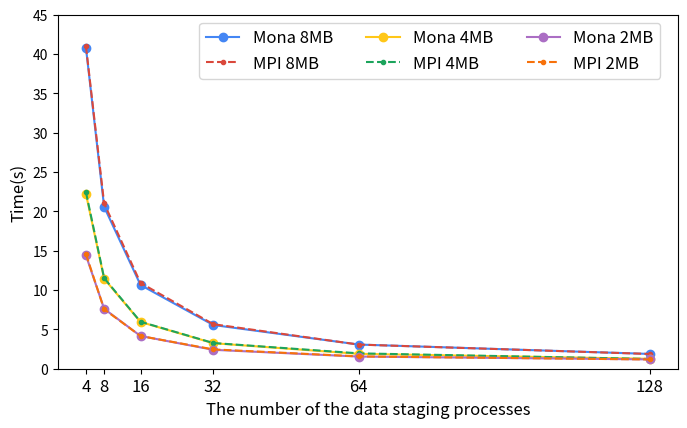
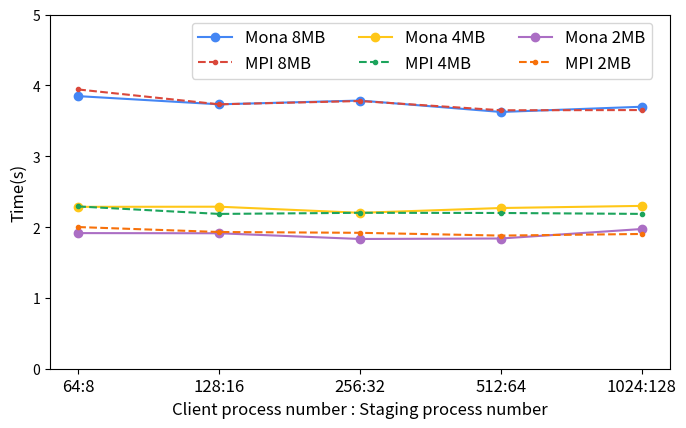

Write the Python code that produced these figures, in order.
import matplotlib.pyplot as plt
from itertools import cycle
import numpy as np
import json
from matplotlib.ticker import PercentFormatter
from matplotlib.patches import Patch
import matplotlib

# google color
gblue = '#4486F4'
glered = '#DA483B'
gyellow = '#FFC718'
ggreen = '#1CA45C'
slightred = '#F00285'
deepblue= '#58508d'
purple='#AB6EC4'
orange='#F7710A'

def strong_scale():
    fig, ax = plt.subplots(figsize=(8,4.6))
    ax.set_xlabel('The number of the data staging processes', fontsize='large')
    ax.set_ylabel('Time(s)', fontsize='large')  

    # set tick
    N = 6
    ind = np.array([1,2,4,8,16,32])/32.0   # the x locations 
    width = 0.2       # the width of the bars
    ax.set_xticks(ind*width)
    ax.set_xticklabels(('4','8','16','32','64','128'), fontsize='large')
    ax.set_ylim([0,45])

    avg_mona_8M=(40.775775,	20.5655,	10.64108,	5.555285,	3.07131,	1.879173333)
    avg_mpi_8M=(40.9562,	20.9955,	10.90106667,	5.659426667,	3.067103333,	1.873846667)
    p11=ax.plot(ind*width,avg_mona_8M, color=gblue, linestyle='-', marker='o', label="Mona 8MB")
    p12=ax.plot(ind*width,avg_mpi_8M, color=glered, linestyle='--',marker='.',label="MPI 8MB")

    avg_mona_4M=(22.197025,	11.43235,	5.9381975,	3.243511667,	1.890893333,	1.25604)
    avg_mpi_4M=(22.4269,	11.51185,	5.9681225,	3.26737,	1.952343333,	1.238748)
    p21=ax.plot(ind*width,avg_mona_4M, color=gyellow, linestyle='-', marker='o',label="Mona 4MB")
    p22=ax.plot(ind*width,avg_mpi_4M, color=ggreen, linestyle='--',marker='.',label="MPI 4MB")

    avg_mona_2M=(14.3906,	7.614742,	4.159266,	2.403358,	1.54398,	1.184746)
    avg_mpi_2M=(14.56363333,	7.550728,	4.155902,	2.455214,	1.563652,	1.174748333)
    p21=ax.plot(ind*width,avg_mona_2M, color=purple, linestyle='-', marker='o',label="Mona 2MB")
    p22=ax.plot(ind*width,avg_mpi_2M, color=orange, linestyle='--',marker='.',label="MPI 2MB")

    #legend = ax.legend(handles=legend_elem, loc='upper center', ncol=2, bbox_to_anchor=(0.6, 1.0), fontsize=12)
    legend = ax.legend(loc='upper center', ncol=3, bbox_to_anchor=(0.6, 1.0), fontsize=12)

    plt.savefig("strong_scale.pdf",bbox_inches='tight')
    plt.savefig("strong_scale.png",bbox_inches='tight')


def weak_scale():
    fig, ax = plt.subplots(figsize=(8,4.6))
    ax.set_xlabel('Client process number : Staging process number', fontsize='large')
    ax.set_ylabel('Time(s)', fontsize='large')  

    # set tick
    N = 5
    ind = np.arange(N)  # the x locations 
    width = 0.2       # the width of the bars
    ax.set_xticks(ind*width)
    ax.set_xticklabels(('64:8','128:16','256:32','512:64','1024:128'), fontsize='large')
    ax.set_ylim([0,5])

    avg_mona_8M=(3.8479925,	3.73247,	3.785483333,	3.62453,	3.698273333)
    avg_mpi_8M=(3.942175,	3.73247,	3.778903333,	3.64829,	3.651495)
    p11=ax.plot(ind*width,avg_mona_8M, color=gblue, linestyle='-', marker='o', label="Mona 8MB")
    p12=ax.plot(ind*width,avg_mpi_8M, color=glered, linestyle='--',marker='.',label="MPI 8MB")

    avg_mona_4M=(2.285118,	2.2872,	2.20086,	2.2685775,	2.2986025)
    avg_mpi_4M=(2.290688,	2.185118,	2.2011,	2.1985,	2.1855)
    p21=ax.plot(ind*width,avg_mona_4M, color=gyellow, linestyle='-', marker='o',label="Mona 4MB")
    p22=ax.plot(ind*width,avg_mpi_4M, color=ggreen, linestyle='--',marker='.',label="MPI 4MB")

    avg_mona_2M=(1.91456,	1.912072,	1.83128,	1.838235,	1.972172)
    avg_mpi_2M=(1.999946,	1.929902,	1.918624,	1.879425,	1.902348)
    p21=ax.plot(ind*width,avg_mona_2M, color=purple, linestyle='-', marker='o',label="Mona 2MB")
    p22=ax.plot(ind*width,avg_mpi_2M, color=orange, linestyle='--',marker='.',label="MPI 2MB")

    #legend = ax.legend(handles=legend_elem, loc='upper center', ncol=2, bbox_to_anchor=(0.6, 1.0), fontsize=12)
    legend = ax.legend(loc='upper center', ncol=3, bbox_to_anchor=(0.6, 1.0), fontsize=12)

    plt.savefig("weak_scale.pdf",bbox_inches='tight')
    plt.savefig("weak_scale.png",bbox_inches='tight')

if __name__ == '__main__':
    strong_scale()
    weak_scale()

'''
There are 4 data blocks for every client, for strong scale case, there are 512 clients and 2048 data blocks in total
for the weak scale case, the number of the client varies with the number of the client
'''